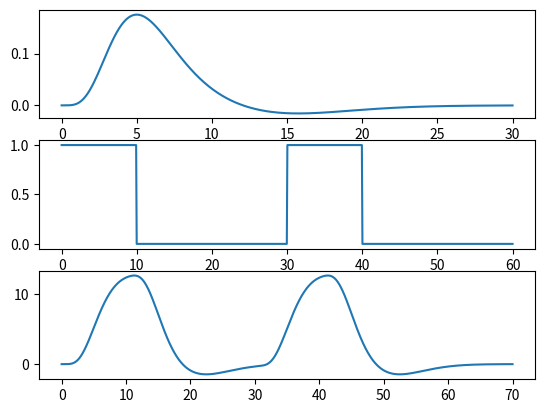

This figure's Python source:
import numpy as np
import matplotlib.pyplot as plt
from scipy.special import gamma
from scipy.signal import convolve as conv
from math import exp

Ts = 0.075

# 计算并绘制单次刺激（第0秒）下的典型HRF
a1 = 6
a2 = 16
t_HRF = np.linspace(start=0, stop=30, num=int(30 / Ts))
HRF = np.zeros(len(t_HRF))
for i in range(len(t_HRF)):
    T = t_HRF[i]
    HRF[i] = (T**(a1-1) * exp(-T)) / gamma(a1) - (T**(a2-1) * exp(-T)) / (6 * gamma(a2))
plt.subplot(3,1,1)
plt.plot(t_HRF, HRF)

# 计算并绘制任务参考波
REF = np.zeros(int(60 / Ts))
for i in range(0, int(10 / Ts)):
    REF[i] = 1
for i in range(int(30 / Ts), int(40 / Ts)):
    REF[i] = 1
plt.subplot(3,1,2)
plt.plot(np.linspace(0, 60, int(60 / Ts)), REF)

# 计算并绘制任务下的典型HRF，通过单个刺激下的HRF与任务参考波卷积得到
HRF_refed = conv(HRF, REF)[ : int(70 / Ts)]
t = np.linspace(start=0, stop=70, num=int(70 / Ts))
plt.subplot(3,1,3)
plt.plot(t, HRF_refed)


plt.show()
